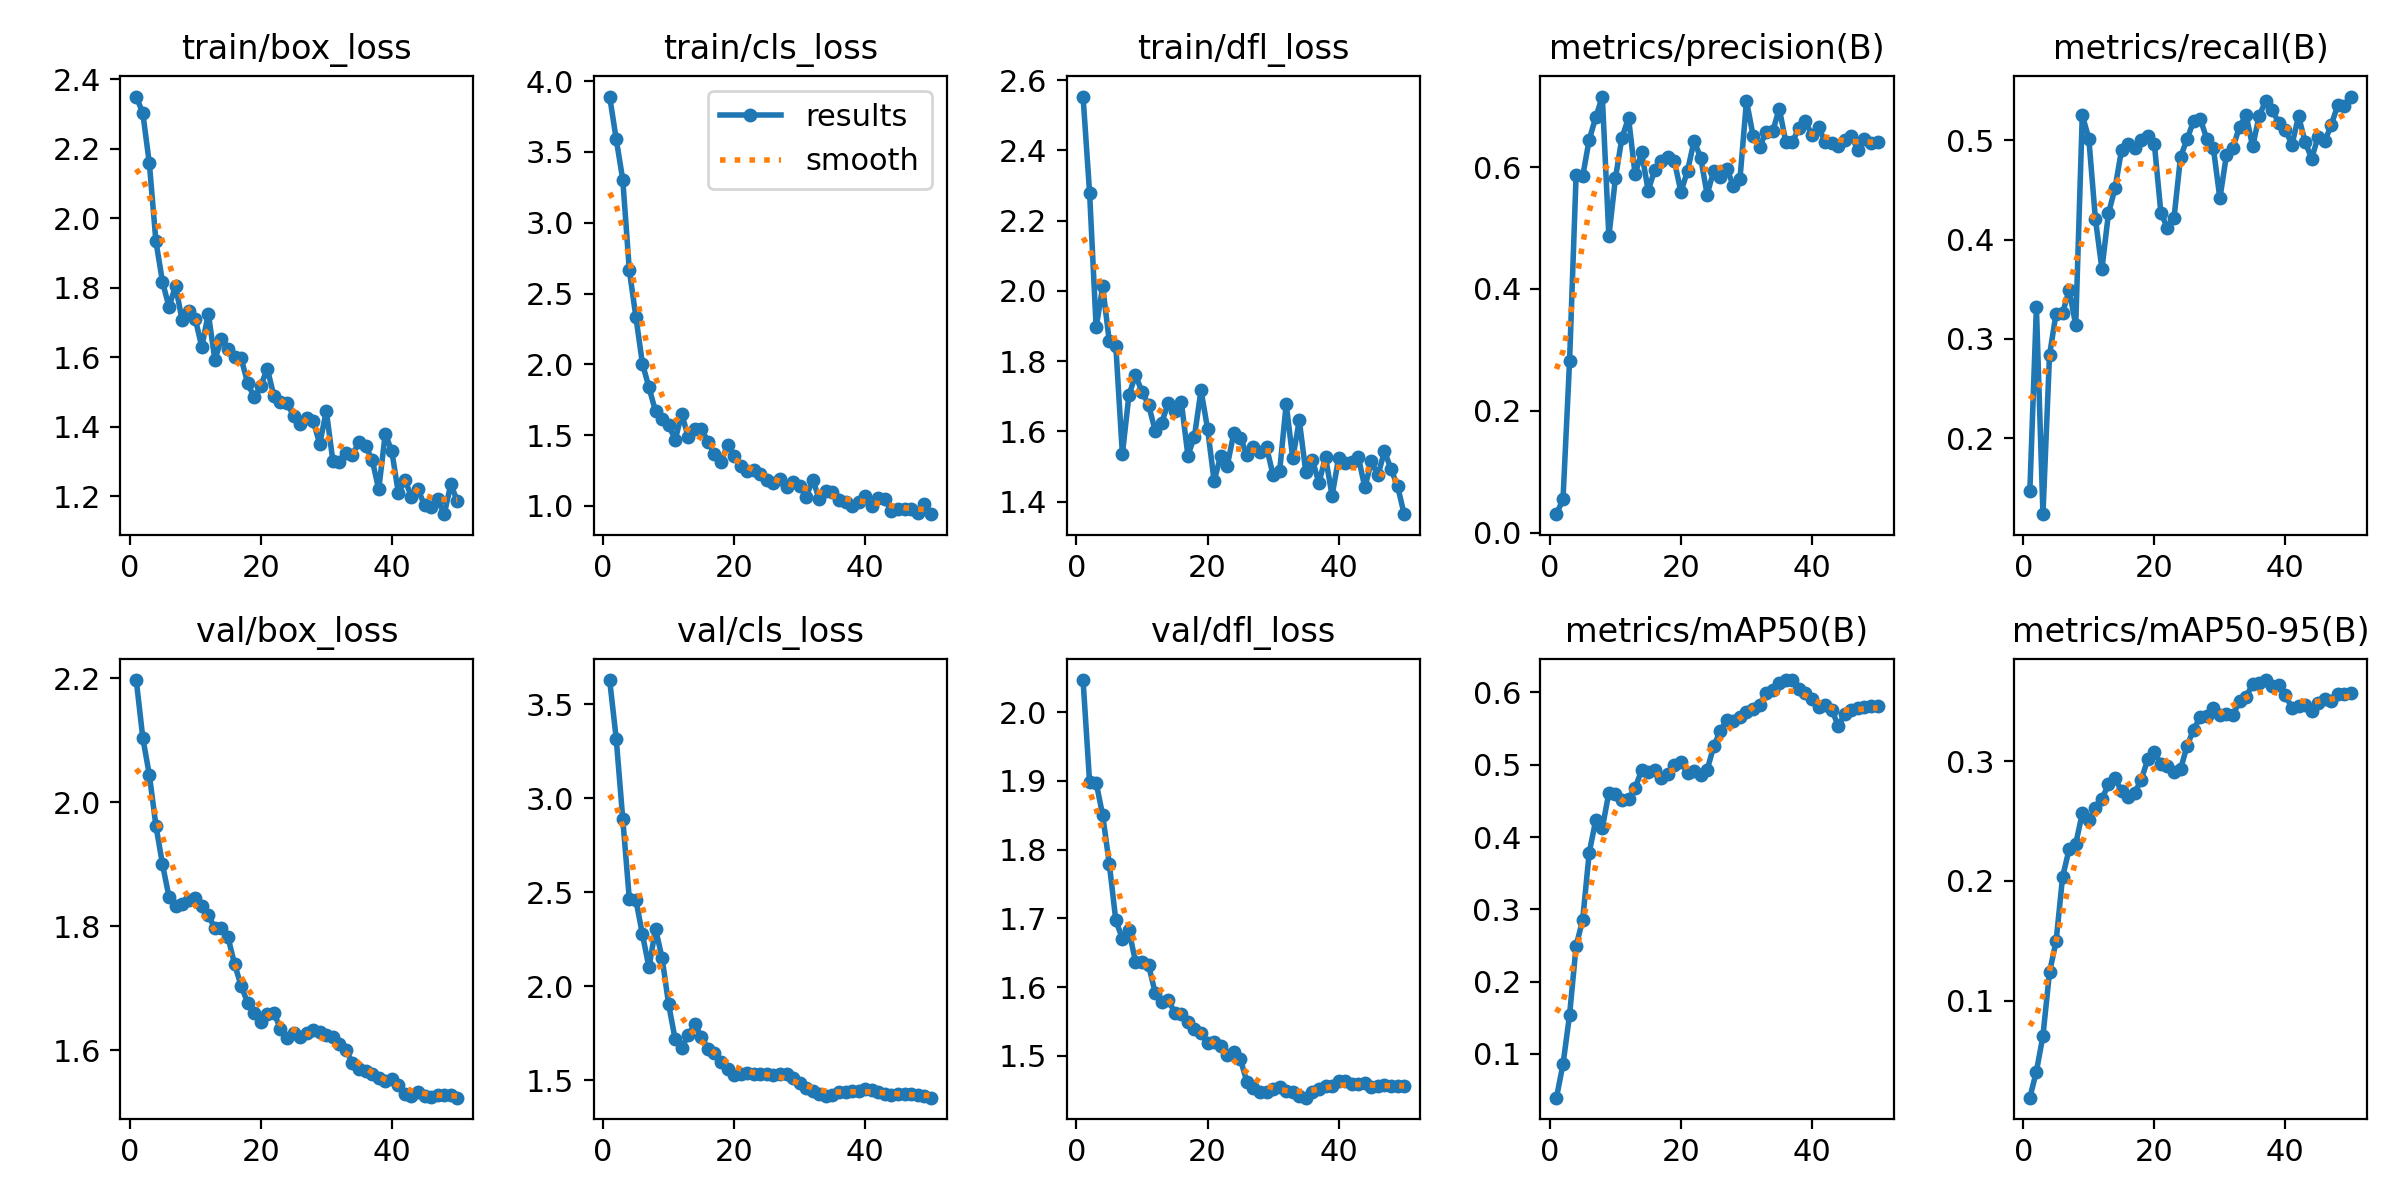

Data behind this chart, as committed beside it:
epoch, time, train/box_loss, train/cls_loss, train/dfl_loss, metrics/precision(B), metrics/recall(B), metrics/mAP50(B), metrics/mAP50-95(B), val/box_loss, val/cls_loss, val/dfl_loss, lr/pg0, lr/pg1, lr/pg2
1, 7.886, 2.35, 3.891, 2.553, 0.03019, 0.1466, 0.0395, 0.01901, 2.197, 3.629, 2.047, 8.75e-05, 8.75e-05, 8.75e-05
2, 9.048, 2.302, 3.591, 2.279, 0.05473, 0.3322, 0.08578, 0.04086, 2.103, 3.318, 1.898, 0.0001838, 0.0001838, 0.0001838
3, 10.29, 2.157, 3.305, 1.896, 0.2811, 0.1234, 0.1538, 0.07076, 2.044, 2.89, 1.897, 0.0002761, 0.0002761, 0.0002761
4, 11.53, 1.934, 2.667, 2.013, 0.5867, 0.2835, 0.2493, 0.1237, 1.962, 2.465, 1.85, 0.0003645, 0.0003645, 0.0003645
5, 12.74, 1.817, 2.336, 1.856, 0.5847, 0.3256, 0.2854, 0.1495, 1.9, 2.459, 1.78, 0.0004489, 0.0004489, 0.0004489
6, 13.91, 1.744, 2.006, 1.843, 0.6452, 0.326, 0.3784, 0.2035, 1.847, 2.276, 1.697, 0.0005293, 0.0005293, 0.0005293
7, 15.27, 1.805, 1.837, 1.535, 0.6818, 0.3495, 0.4235, 0.2267, 1.832, 2.099, 1.67, 0.0006058, 0.0006058, 0.0006058
8, 16.63, 1.706, 1.669, 1.703, 0.7159, 0.3138, 0.4123, 0.2311, 1.835, 2.305, 1.683, 0.0006784, 0.0006784, 0.0006784
9, 17.84, 1.732, 1.611, 1.76, 0.4864, 0.5255, 0.4616, 0.2564, 1.843, 2.151, 1.637, 0.0007469, 0.0007469, 0.0007469
10, 18.95, 1.711, 1.572, 1.713, 0.5819, 0.5019, 0.4597, 0.2512, 1.845, 1.903, 1.636, 0.0008115, 0.0008115, 0.0008115
11, 20.14, 1.629, 1.468, 1.676, 0.6485, 0.4211, 0.4512, 0.2607, 1.833, 1.717, 1.632, 0.0008722, 0.0008722, 0.0008722
12, 21.38, 1.725, 1.65, 1.602, 0.6806, 0.3704, 0.4522, 0.2687, 1.818, 1.672, 1.592, 0.0009289, 0.0009289, 0.0009289
13, 22.57, 1.592, 1.487, 1.625, 0.5884, 0.4267, 0.4676, 0.2807, 1.797, 1.74, 1.578, 0.000953, 0.000953, 0.000953
14, 23.74, 1.653, 1.54, 1.68, 0.6241, 0.4517, 0.4927, 0.286, 1.797, 1.797, 1.582, 0.0009283, 0.0009283, 0.0009283
15, 24.96, 1.623, 1.546, 1.659, 0.5614, 0.4908, 0.4906, 0.2748, 1.782, 1.731, 1.562, 0.0009035, 0.0009035, 0.0009035
16, 26.23, 1.601, 1.453, 1.683, 0.5955, 0.4963, 0.4926, 0.2699, 1.739, 1.668, 1.561, 0.0008787, 0.0008787, 0.0008787
17, 27.4, 1.597, 1.368, 1.531, 0.6103, 0.4927, 0.4822, 0.2737, 1.704, 1.644, 1.55, 0.000854, 0.000854, 0.000854
18, 28.91, 1.526, 1.311, 1.586, 0.6168, 0.5001, 0.4873, 0.2847, 1.677, 1.599, 1.54, 0.0008293, 0.0008293, 0.0008293
19, 30.07, 1.484, 1.433, 1.717, 0.6095, 0.5046, 0.4999, 0.3016, 1.66, 1.561, 1.533, 0.0008045, 0.0008045, 0.0008045
20, 31.13, 1.518, 1.353, 1.608, 0.5593, 0.4965, 0.5037, 0.3077, 1.646, 1.527, 1.518, 0.0007797, 0.0007797, 0.0007797
21, 32.19, 1.567, 1.284, 1.459, 0.5938, 0.4268, 0.489, 0.2978, 1.659, 1.534, 1.52, 0.000755, 0.000755, 0.000755
22, 33.24, 1.489, 1.248, 1.53, 0.643, 0.4119, 0.4914, 0.2964, 1.661, 1.54, 1.514, 0.0007302, 0.0007302, 0.0007302
23, 34.44, 1.471, 1.253, 1.502, 0.6158, 0.422, 0.4861, 0.291, 1.635, 1.533, 1.502, 0.0007055, 0.0007055, 0.0007055
24, 35.56, 1.467, 1.229, 1.594, 0.5549, 0.4836, 0.4931, 0.2933, 1.62, 1.533, 1.506, 0.0006808, 0.0006808, 0.0006808
25, 36.71, 1.432, 1.181, 1.583, 0.5943, 0.5014, 0.5254, 0.3131, 1.629, 1.532, 1.495, 0.000656, 0.000656, 0.000656
26, 38.14, 1.408, 1.16, 1.533, 0.5838, 0.5198, 0.5473, 0.3265, 1.621, 1.527, 1.463, 0.0006312, 0.0006312, 0.0006312
27, 39.4, 1.425, 1.189, 1.556, 0.5976, 0.5217, 0.5616, 0.337, 1.627, 1.534, 1.453, 0.0006065, 0.0006065, 0.0006065
28, 40.74, 1.417, 1.133, 1.541, 0.5689, 0.5018, 0.5608, 0.3381, 1.632, 1.53, 1.447, 0.0005818, 0.0005818, 0.0005818
29, 42.25, 1.35, 1.171, 1.555, 0.5799, 0.4926, 0.5657, 0.3447, 1.629, 1.509, 1.447, 0.000557, 0.000557, 0.000557
30, 43.44, 1.446, 1.143, 1.475, 0.709, 0.4415, 0.5734, 0.3389, 1.625, 1.487, 1.451, 0.0005322, 0.0005322, 0.0005322
31, 44.6, 1.302, 1.066, 1.487, 0.6519, 0.4853, 0.5771, 0.3393, 1.622, 1.457, 1.455, 0.0005075, 0.0005075, 0.0005075
32, 45.79, 1.299, 1.186, 1.678, 0.6338, 0.4928, 0.5828, 0.3391, 1.611, 1.442, 1.449, 0.0004827, 0.0004827, 0.0004827
33, 47.09, 1.324, 1.047, 1.523, 0.6572, 0.514, 0.5997, 0.3499, 1.6, 1.428, 1.447, 0.000458, 0.000458, 0.000458
34, 48.19, 1.32, 1.104, 1.631, 0.6585, 0.5255, 0.6029, 0.354, 1.58, 1.417, 1.441, 0.0004332, 0.0004332, 0.0004332
35, 49.25, 1.355, 1.096, 1.483, 0.696, 0.4939, 0.6124, 0.3642, 1.57, 1.418, 1.439, 0.0004085, 0.0004085, 0.0004085
36, 50.47, 1.344, 1.041, 1.519, 0.6414, 0.525, 0.6171, 0.3653, 1.566, 1.435, 1.448, 0.0003837, 0.0003837, 0.0003837
37, 51.8, 1.305, 1.027, 1.453, 0.6409, 0.5397, 0.6169, 0.3679, 1.562, 1.438, 1.451, 0.000359, 0.000359, 0.000359
38, 53, 1.219, 0.9988, 1.528, 0.6646, 0.5305, 0.6047, 0.3626, 1.555, 1.44, 1.456, 0.0003343, 0.0003343, 0.0003343
39, 54.1, 1.38, 1.031, 1.417, 0.6753, 0.5175, 0.5992, 0.3634, 1.551, 1.444, 1.456, 0.0003095, 0.0003095, 0.0003095
40, 55.32, 1.329, 1.069, 1.524, 0.6522, 0.5106, 0.5913, 0.355, 1.553, 1.453, 1.463, 0.0002848, 0.0002848, 0.0002848
41, 57.56, 1.209, 0.9969, 1.511, 0.6653, 0.4956, 0.5805, 0.3447, 1.544, 1.446, 1.463, 0.00026, 0.00026, 0.00026
42, 58.74, 1.246, 1.055, 1.513, 0.6418, 0.5244, 0.5826, 0.3458, 1.53, 1.435, 1.458, 0.0002352, 0.0002352, 0.0002352
43, 59.98, 1.199, 1.047, 1.528, 0.6403, 0.4988, 0.5762, 0.3469, 1.527, 1.427, 1.459, 0.0002105, 0.0002105, 0.0002105
44, 61.19, 1.22, 0.9623, 1.441, 0.6343, 0.4817, 0.554, 0.3418, 1.533, 1.422, 1.46, 0.0001857, 0.0001857, 0.0001857
45, 62.34, 1.174, 0.9806, 1.514, 0.6444, 0.504, 0.5696, 0.3485, 1.527, 1.424, 1.455, 0.000161, 0.000161, 0.000161
46, 63.47, 1.168, 0.9819, 1.475, 0.6511, 0.4992, 0.5753, 0.3517, 1.525, 1.425, 1.456, 0.0001363, 0.0001363, 0.0001363
47, 64.68, 1.191, 0.9816, 1.544, 0.6279, 0.5156, 0.5784, 0.3504, 1.527, 1.428, 1.457, 0.0001115, 0.0001115, 0.0001115
48, 65.92, 1.148, 0.9501, 1.492, 0.6461, 0.5358, 0.58, 0.3565, 1.528, 1.421, 1.456, 8.675e-05, 8.675e-05, 8.675e-05
49, 67.16, 1.234, 1.016, 1.444, 0.6399, 0.535, 0.581, 0.3559, 1.528, 1.418, 1.456, 6.2e-05, 6.2e-05, 6.2e-05
50, 68.27, 1.186, 0.9422, 1.364, 0.6415, 0.5442, 0.5811, 0.3571, 1.524, 1.406, 1.456, 3.725e-05, 3.725e-05, 3.725e-05
